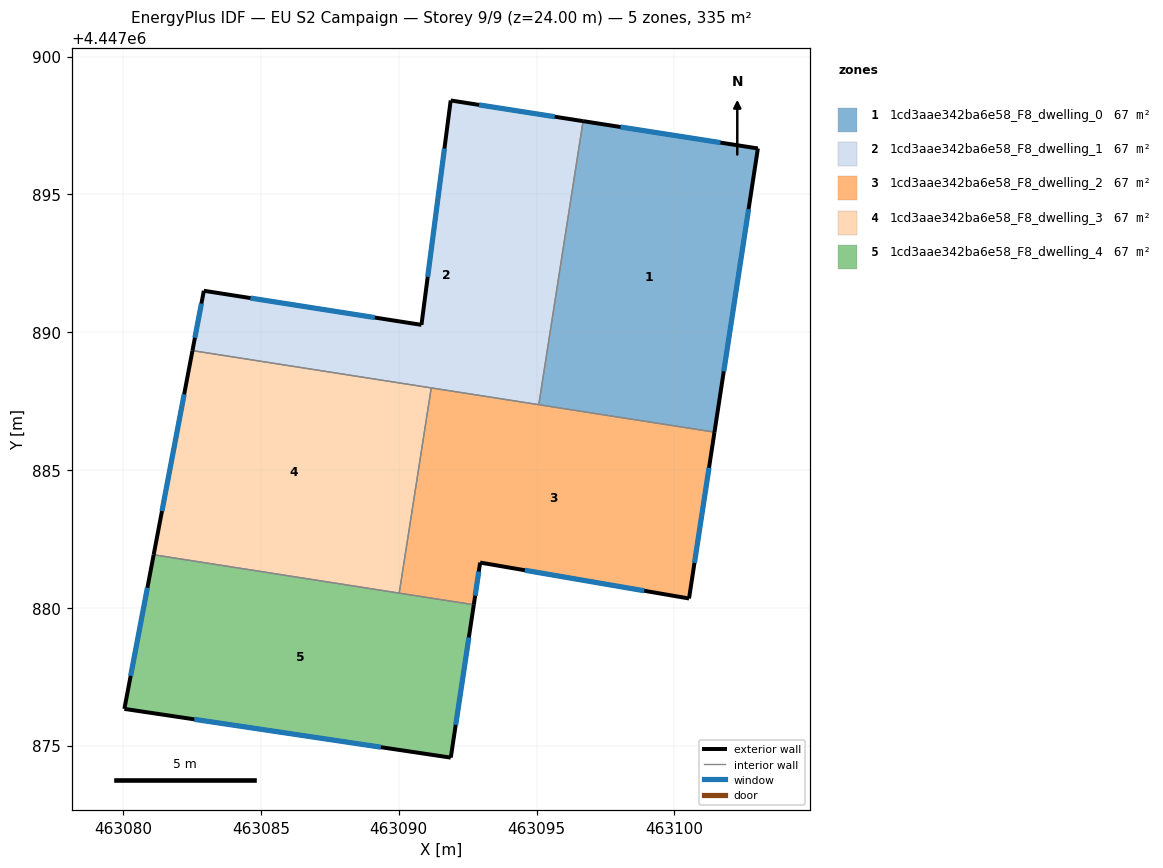
=== STOREY PLAN SPEC (per zone: floor XY polygon, exterior-wall plan segments, windows/doors) ===
zone 1: 1cd3aae342ba6e58_F8_dwelling_0  (67.0 m²)
  floor: (463103.03, 4447896.67) (463101.45, 4447886.37) (463095.08, 4447887.37) (463096.69, 4447897.66)
  exterior wall: (463103.03, 4447896.67) – (463096.69, 4447897.66)  [6.4 m]
    window: (463101.67, 4447896.88) – (463098.05, 4447897.44)  [6.3 m²]
  exterior wall: (463101.45, 4447886.37) – (463103.03, 4447896.67)  [10.4 m]
    window: (463101.79, 4447888.58) – (463102.69, 4447894.46)  [10.2 m²]
  interior walls: 2
zone 2: 1cd3aae342ba6e58_F8_dwelling_1  (67.0 m²)
  floor: (463096.69, 4447897.66) (463095.08, 4447887.37) (463082.52, 4447889.33) (463082.93, 4447891.50) (463090.82, 4447890.26) (463091.88, 4447898.41)
  exterior wall: (463091.88, 4447898.41) – (463090.82, 4447890.26)  [8.2 m]
    window: (463091.66, 4447896.66) – (463091.05, 4447892.01)  [8.0 m²]
  exterior wall: (463096.69, 4447897.66) – (463091.88, 4447898.41)  [4.9 m]
    window: (463095.66, 4447897.82) – (463092.91, 4447898.25)  [4.8 m²]
  exterior wall: (463082.93, 4447891.50) – (463082.52, 4447889.33)  [2.2 m]
    window: (463082.84, 4447891.04) – (463082.60, 4447889.80)  [2.2 m²]
  exterior wall: (463090.82, 4447890.26) – (463082.93, 4447891.50)  [8.0 m]
    window: (463089.13, 4447890.53) – (463084.62, 4447891.24)  [7.8 m²]
  interior walls: 3
zone 3: 1cd3aae342ba6e58_F8_dwelling_2  (67.0 m²)
  floor: (463101.45, 4447886.37) (463100.53, 4447880.34) (463092.95, 4447881.64) (463092.72, 4447880.11) (463090.02, 4447880.53) (463091.18, 4447887.98)
  exterior wall: (463100.53, 4447880.34) – (463101.45, 4447886.37)  [6.1 m]
    window: (463100.73, 4447881.63) – (463101.26, 4447885.08)  [6.0 m²]
  exterior wall: (463092.95, 4447881.64) – (463100.53, 4447880.34)  [7.7 m]
    window: (463094.58, 4447881.36) – (463098.91, 4447880.62)  [7.5 m²]
  exterior wall: (463092.72, 4447880.11) – (463092.95, 4447881.64)  [1.5 m]
    window: (463092.77, 4447880.44) – (463092.90, 4447881.31)  [1.5 m²]
  interior walls: 4
zone 4: 1cd3aae342ba6e58_F8_dwelling_3  (67.0 m²)
  floor: (463091.18, 4447887.98) (463090.02, 4447880.53) (463081.11, 4447881.92) (463082.52, 4447889.33)
  exterior wall: (463082.52, 4447889.33) – (463081.11, 4447881.92)  [7.5 m]
    window: (463082.21, 4447887.74) – (463081.41, 4447883.51)  [7.4 m²]
  interior walls: 3
zone 5: 1cd3aae342ba6e58_F8_dwelling_4  (67.0 m²)
  floor: (463092.72, 4447880.11) (463091.89, 4447874.56) (463080.04, 4447876.33) (463081.11, 4447881.92)
  exterior wall: (463091.89, 4447874.56) – (463092.72, 4447880.11)  [5.6 m]
    window: (463092.07, 4447875.75) – (463092.54, 4447878.92)  [5.5 m²]
  exterior wall: (463080.04, 4447876.33) – (463091.89, 4447874.56)  [12.0 m]
    window: (463082.58, 4447875.95) – (463089.35, 4447874.94)  [11.7 m²]
  exterior wall: (463081.11, 4447881.92) – (463080.04, 4447876.33)  [5.7 m]
    window: (463080.88, 4447880.73) – (463080.27, 4447877.53)  [5.6 m²]
  interior walls: 2

=== DERIVED (storey summary) ===
Building: EU S2 Campaign
Storey: 9 of 9  (floor level z = 24.00 m)
Storey gross floor area: 335.1 m²
Zones on this storey: 5
  - 1cd3aae342ba6e58_F8_dwelling_0: floor 67.0 m²; exterior wall 16.8 m (50.5 m²); 2 window(s) 16.5 m²; WWR 32.7%
  - 1cd3aae342ba6e58_F8_dwelling_1: floor 67.0 m²; exterior wall 23.3 m (69.8 m²); 4 window(s) 22.8 m²; WWR 32.7%
  - 1cd3aae342ba6e58_F8_dwelling_2: floor 67.0 m²; exterior wall 15.3 m (46.0 m²); 3 window(s) 15.0 m²; WWR 32.7%
  - 1cd3aae342ba6e58_F8_dwelling_3: floor 67.0 m²; exterior wall 7.5 m (22.6 m²); 1 window(s) 7.4 m²; WWR 32.7%
  - 1cd3aae342ba6e58_F8_dwelling_4: floor 67.0 m²; exterior wall 23.3 m (69.8 m²); 3 window(s) 22.8 m²; WWR 32.7%
Zone adjacency (shared interzone walls):
  - 1cd3aae342ba6e58_F8_dwelling_0 ↔ 1cd3aae342ba6e58_F8_dwelling_1
  - 1cd3aae342ba6e58_F8_dwelling_0 ↔ 1cd3aae342ba6e58_F8_dwelling_2
  - 1cd3aae342ba6e58_F8_dwelling_1 ↔ 1cd3aae342ba6e58_F8_dwelling_2
  - 1cd3aae342ba6e58_F8_dwelling_1 ↔ 1cd3aae342ba6e58_F8_dwelling_3
  - 1cd3aae342ba6e58_F8_dwelling_2 ↔ 1cd3aae342ba6e58_F8_dwelling_3
  - 1cd3aae342ba6e58_F8_dwelling_2 ↔ 1cd3aae342ba6e58_F8_dwelling_4
  - 1cd3aae342ba6e58_F8_dwelling_3 ↔ 1cd3aae342ba6e58_F8_dwelling_4